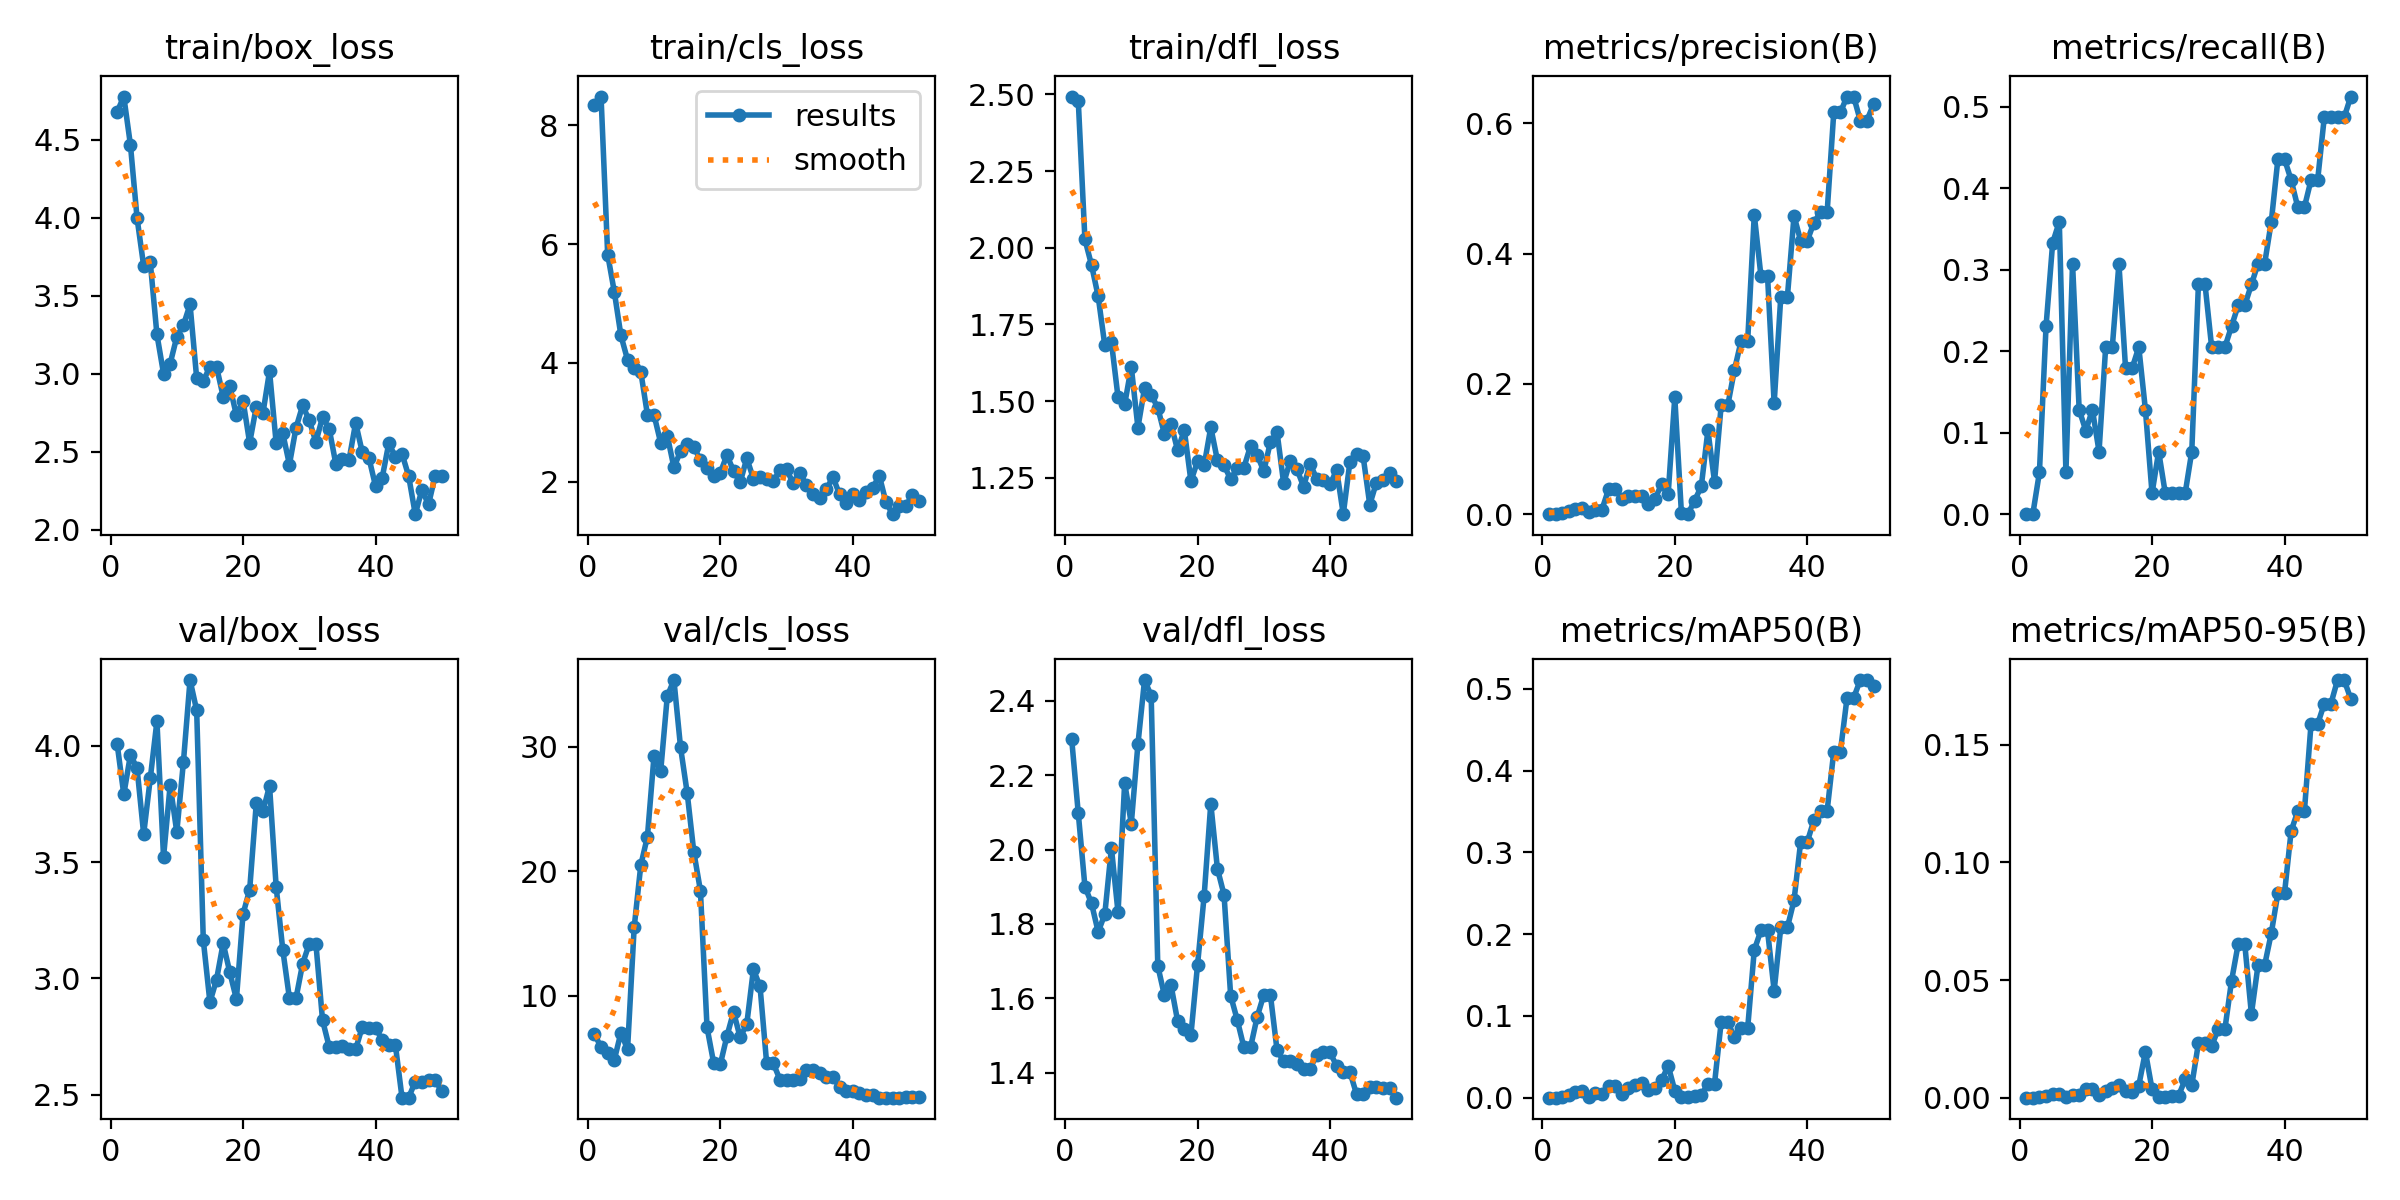

Data behind this chart, as committed beside it:
epoch, time, train/box_loss, train/cls_loss, train/dfl_loss, metrics/precision(B), metrics/recall(B), metrics/mAP50(B), metrics/mAP50-95(B), val/box_loss, val/cls_loss, val/dfl_loss, lr/pg0, lr/pg1, lr/pg2
1, 24.7, 4.68, 8.347, 2.493, 0, 0, 0, 0, 4.007, 6.94, 2.297, 2e-05, 2e-05, 2e-05
2, 43.22, 4.778, 8.485, 2.477, 0, 0, 0, 0, 3.791, 5.871, 2.097, 5.8812e-05, 5.8812e-05, 5.8812e-05
3, 62.68, 4.469, 5.825, 2.027, 0.00111, 0.05128, 0.00059, 0.00015, 3.96, 5.434, 1.901, 9.604e-05, 9.604e-05, 9.604e-05
4, 86.16, 3.999, 5.198, 1.943, 0.005, 0.2308, 0.00365, 0.00074, 3.904, 4.856, 1.855, 0.0001317, 0.0001317, 0.0001317
5, 106.2, 3.691, 4.462, 1.841, 0.00722, 0.3333, 0.0072, 0.00168, 3.62, 7.045, 1.779, 0.0001657, 0.0001657, 0.0001657
6, 128.8, 3.714, 4.052, 1.682, 0.00928, 0.359, 0.00873, 0.00145, 3.86, 5.701, 1.826, 0.0001982, 0.0001982, 0.0001982
7, 152.6, 3.253, 3.912, 1.692, 0.00356, 0.05128, 0.00142, 0.00033, 4.105, 15.49, 2.004, 0.0002291, 0.0002291, 0.0002291
8, 176, 3.001, 3.85, 1.512, 0.00714, 0.3077, 0.00551, 0.00099, 3.521, 20.5, 1.831, 0.0002584, 0.0002584, 0.0002584
9, 199.4, 3.065, 3.129, 1.489, 0.00703, 0.1282, 0.00439, 0.00109, 3.832, 22.78, 2.18, 0.0002861, 0.0002861, 0.0002861
10, 219.2, 3.237, 3.124, 1.611, 0.03805, 0.1026, 0.01422, 0.00354, 3.629, 29.29, 2.07, 0.0003123, 0.0003123, 0.0003123
11, 242.7, 3.312, 2.655, 1.413, 0.03886, 0.1282, 0.01436, 0.00355, 3.93, 28.03, 2.283, 0.0003368, 0.0003368, 0.0003368
12, 262.5, 3.445, 2.775, 1.542, 0.0237, 0.07692, 0.00451, 0.00123, 4.282, 34.07, 2.456, 0.0003598, 0.0003598, 0.0003598
13, 283.9, 2.973, 2.242, 1.52, 0.02791, 0.2051, 0.01166, 0.00271, 4.152, 35.36, 2.414, 0.0003812, 0.0003812, 0.0003812
14, 304.2, 2.955, 2.513, 1.478, 0.02816, 0.2051, 0.0149, 0.00396, 3.165, 29.96, 1.687, 0.000401, 0.000401, 0.000401
15, 324.6, 3.044, 2.633, 1.392, 0.02739, 0.3077, 0.01808, 0.00541, 2.898, 26.31, 1.608, 0.0004192, 0.0004192, 0.0004192
16, 344.1, 3.045, 2.592, 1.425, 0.01636, 0.1795, 0.00928, 0.00282, 2.995, 21.57, 1.635, 0.0004359, 0.0004359, 0.0004359
17, 363.4, 2.854, 2.358, 1.339, 0.02341, 0.1795, 0.01144, 0.00258, 3.151, 18.45, 1.538, 0.0004509, 0.0004509, 0.0004509
18, 382.3, 2.919, 2.237, 1.406, 0.0456, 0.2051, 0.02108, 0.00517, 3.026, 7.46, 1.517, 0.0004644, 0.0004644, 0.0004644
19, 401.6, 2.735, 2.088, 1.239, 0.03073, 0.1282, 0.03913, 0.01953, 2.911, 4.612, 1.501, 0.0004763, 0.0004763, 0.0004763
20, 420.9, 2.829, 2.151, 1.303, 0.1794, 0.02564, 0.00865, 0.00361, 3.277, 4.491, 1.69, 0.0004866, 0.0004866, 0.0004866
21, 440.4, 2.557, 2.446, 1.29, 0.00167, 0.07692, 0.00106, 0.0004, 3.381, 6.76, 1.876, 0.0004953, 0.0004953, 0.0004953
22, 459.4, 2.789, 2.184, 1.415, 0.00056, 0.02564, 0.00029, 0.00021, 3.753, 8.713, 2.124, 0.0005024, 0.0005024, 0.0005024
23, 477.8, 2.747, 1.986, 1.307, 0.02087, 0.02564, 0.00201, 0.00059, 3.718, 6.669, 1.949, 0.000508, 0.000508, 0.000508
24, 497, 3.017, 2.396, 1.29, 0.04269, 0.02564, 0.0031, 0.00078, 3.828, 7.738, 1.879, 0.0005119, 0.0005119, 0.0005119
25, 516.6, 2.555, 2.05, 1.245, 0.1285, 0.02564, 0.01703, 0.00777, 3.394, 12.12, 1.607, 0.0005143, 0.0005143, 0.0005143
26, 535.2, 2.618, 2.077, 1.281, 0.04992, 0.07692, 0.01729, 0.00528, 3.123, 10.75, 1.542, 0.0005151, 0.0005151, 0.0005151
27, 554.1, 2.418, 2.046, 1.283, 0.1671, 0.2821, 0.09227, 0.02312, 2.916, 4.588, 1.468, 0.0005143, 0.0005143, 0.0005143
28, 573.2, 2.654, 2.005, 1.353, 0.1671, 0.2821, 0.09227, 0.02312, 2.916, 4.588, 1.468, 0.0005119, 0.0005119, 0.0005119
29, 594.4, 2.797, 2.199, 1.325, 0.2213, 0.2051, 0.07416, 0.02196, 3.064, 3.281, 1.55, 0.000508, 0.000508, 0.000508
30, 616.1, 2.701, 2.211, 1.271, 0.2651, 0.2051, 0.08491, 0.02917, 3.149, 3.218, 1.609, 0.0005024, 0.0005024, 0.0005024
31, 636, 2.563, 1.971, 1.367, 0.2651, 0.2051, 0.08491, 0.02917, 3.149, 3.218, 1.609, 0.0004953, 0.0004953, 0.0004953
32, 655.7, 2.722, 2.149, 1.398, 0.4595, 0.2308, 0.1807, 0.04963, 2.821, 3.296, 1.461, 0.0004866, 0.0004866, 0.0004866
33, 679, 2.648, 1.94, 1.232, 0.3659, 0.2564, 0.2045, 0.0652, 2.707, 4.033, 1.431, 0.0004763, 0.0004763, 0.0004763
34, 700.4, 2.424, 1.786, 1.305, 0.3659, 0.2564, 0.2045, 0.0652, 2.707, 4.033, 1.431, 0.0004644, 0.0004644, 0.0004644
35, 719.7, 2.453, 1.733, 1.278, 0.1701, 0.2821, 0.1308, 0.03556, 2.71, 3.843, 1.424, 0.000451, 0.000451, 0.000451
36, 738.5, 2.448, 1.869, 1.221, 0.3336, 0.3077, 0.2083, 0.05632, 2.696, 3.515, 1.411, 0.0004359, 0.0004359, 0.0004359
37, 757.9, 2.686, 2.079, 1.294, 0.3336, 0.3077, 0.2083, 0.05632, 2.696, 3.515, 1.411, 0.0004193, 0.0004193, 0.0004193
38, 777.8, 2.497, 1.787, 1.246, 0.4577, 0.359, 0.2413, 0.06984, 2.792, 2.674, 1.449, 0.0004011, 0.0004011, 0.0004011
39, 799.7, 2.462, 1.637, 1.241, 0.4196, 0.4359, 0.3129, 0.08691, 2.787, 2.386, 1.455, 0.0003813, 0.0003813, 0.0003813
40, 824, 2.28, 1.789, 1.228, 0.4196, 0.4359, 0.3129, 0.08691, 2.787, 2.386, 1.455, 0.0003599, 0.0003599, 0.0003599
41, 845.9, 2.332, 1.684, 1.275, 0.4473, 0.4103, 0.3394, 0.1133, 2.737, 2.166, 1.418, 0.000337, 0.000337, 0.000337
42, 865.4, 2.554, 1.829, 1.131, 0.4637, 0.377, 0.3511, 0.1217, 2.714, 2.04, 1.402, 0.0003124, 0.0003124, 0.0003124
43, 884.1, 2.468, 1.89, 1.301, 0.4637, 0.377, 0.3511, 0.1217, 2.714, 2.04, 1.402, 0.0002863, 0.0002863, 0.0002863
44, 904, 2.487, 2.103, 1.328, 0.6166, 0.4103, 0.4233, 0.1588, 2.488, 1.831, 1.343, 0.0002586, 0.0002586, 0.0002586
45, 927.3, 2.345, 1.659, 1.319, 0.6166, 0.4103, 0.4233, 0.1588, 2.488, 1.831, 1.343, 0.0002293, 0.0002293, 0.0002293
46, 952.3, 2.1, 1.453, 1.162, 0.6409, 0.4872, 0.489, 0.1674, 2.557, 1.824, 1.362, 0.0001984, 0.0001984, 0.0001984
47, 975.2, 2.256, 1.598, 1.234, 0.6409, 0.4872, 0.489, 0.1674, 2.557, 1.824, 1.362, 0.0001659, 0.0001659, 0.0001659
48, 993.9, 2.163, 1.585, 1.242, 0.6041, 0.4872, 0.5109, 0.1775, 2.564, 1.869, 1.358, 0.0001319, 0.0001319, 0.0001319
49, 1013, 2.345, 1.782, 1.265, 0.6041, 0.4872, 0.5109, 0.1775, 2.564, 1.869, 1.358, 9.6224e-05, 9.6224e-05, 9.6224e-05
50, 1032, 2.346, 1.673, 1.239, 0.6291, 0.5128, 0.5041, 0.1695, 2.515, 1.881, 1.333, 5.9004e-05, 5.9004e-05, 5.9004e-05
